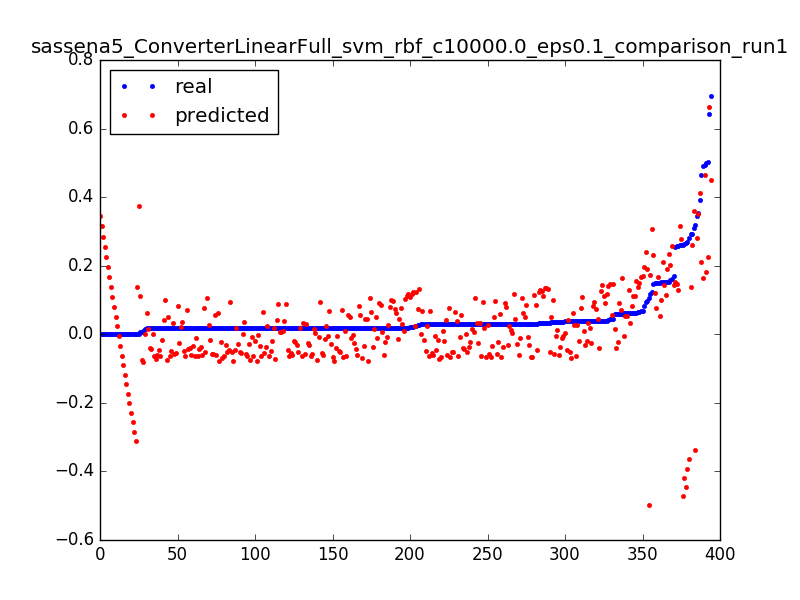

Values plotted in this chart, from the file beside it:
0.29299922636140724, 0.259774469143, 0.0031847133757961785
0.148, 0.2307, 0.006369
0.1577, 0.2018, 0.009554
0.1184, 0.1729, 0.01274
0.1696, 0.1442, 0.01592
0.1516, 0.1155, 0.01911
0.3524, 0.3517, 0.003185
0.2606, 0.3145, 0.006369
0.2606, 0.2774, 0.009554
0.09497, 0.2404, 0.01274
1.3112518521432411e-05, 0.1372, 0.003185
0.2589, 0.1303, 0.006369
0.0247, 0.1234, 0.009554
0.02042, 0.1167, 0.01274
0.01992, 0.11, 0.01592
0.01938, 0.1035, 0.01911
0.019, 0.09712, 0.02229
0.01887, 0.09083, 0.02548
0.01887, 0.08465, 0.02866
0.01896, 0.07859, 0.03185
0.019, 0.07264, 0.03503
0.0185, 0.06681, 0.03822
0.01904, 0.06109, 0.0414
0.01863, 0.05548, 0.04459
0.01884, 0.04999, 0.04777
0.01924, 0.04461, 0.05096
0.01829, 0.03935, 0.05414
0.01838, 0.0342, 0.05732
0.01933, 0.02916, 0.06051
0.01846, 0.02424, 0.06369
0.01837, 0.01943, 0.06688
0.01883, 0.01473, 0.07006
0.01934, 0.01015, 0.07325
0.01887, 0.005688, 0.07643
0.01812, 0.001335, 0.07962
0.01867, -0.002903, 0.0828
0.01893, -0.007027, 0.08599
0.01884, -0.01104, 0.08917
0.01918, -0.01493, 0.09236
0.01834, -0.01872, 0.09554
0.01834, -0.02238, 0.09873
0.01867, -0.02594, 0.1019
0.01813, -0.02938, 0.1051
0.0184, -0.0327, 0.1083
0.01792, -0.03592, 0.1115
0.01855, -0.03901, 0.1146
0.01785, -0.042, 0.1178
0.01811, -0.04487, 0.121
0.01857, -0.04763, 0.1242
0.01858, -0.05027, 0.1274
0.0181, -0.0528, 0.1306
0.01833, -0.05521, 0.1338
0.01838, -0.05751, 0.1369
0.01887, -0.0597, 0.1401
0.01833, -0.06177, 0.1433
0.0182, -0.06373, 0.1465
0.01853, -0.06558, 0.1497
0.01859, -0.06731, 0.1529
0.01806, -0.06893, 0.1561
0.01872, -0.07044, 0.1592
0.01825, -0.07183, 0.1624
... 334 more rows
